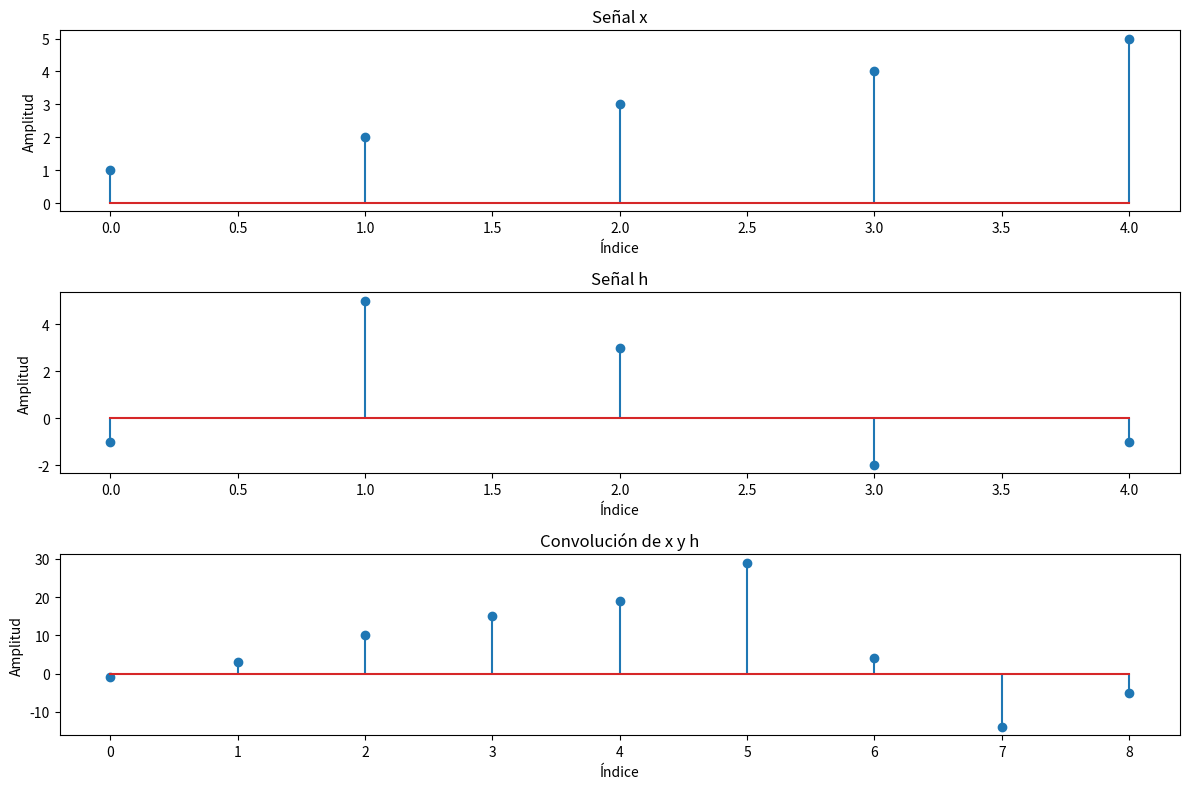

Recreate this plot in Python.
import numpy as np
import matplotlib.pyplot as plt




# Definir las señales de entrada
x = np.array([1, 2, 3, 4, 5])
h = np.array([-1, 5, 3, -2, -1])

# Realizar la convolución usando numpy
y = np.convolve(x, h, mode='full')

# Graficar las señales
plt.figure(figsize=(12, 8))

plt.subplot(3, 1, 1)
plt.stem(x)
plt.title('Señal x')
plt.xlabel('Índice')
plt.ylabel('Amplitud')

plt.subplot(3, 1, 2)
plt.stem(h)
plt.title('Señal h')
plt.xlabel('Índice')
plt.ylabel('Amplitud')

plt.subplot(3, 1, 3)
plt.stem(y)
plt.title('Convolución de x y h')
plt.xlabel('Índice')
plt.ylabel('Amplitud')

plt.tight_layout()
plt.show()


#convolucion manual

longitud = (len(x)+len(h)-1)
print(longitud)
for elementox in x:
    for elementoy in y: 
        print(elementox)
        
            